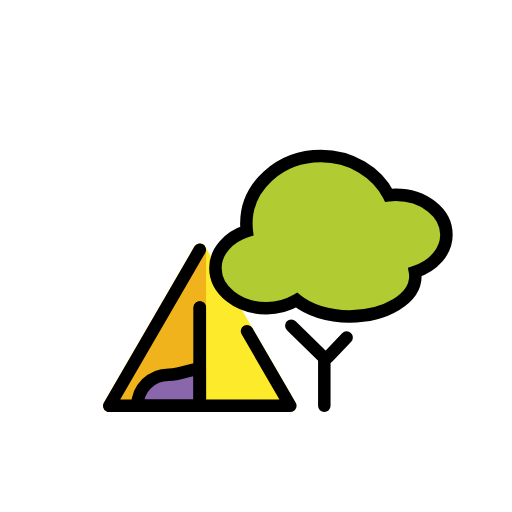
t = 0.00 s
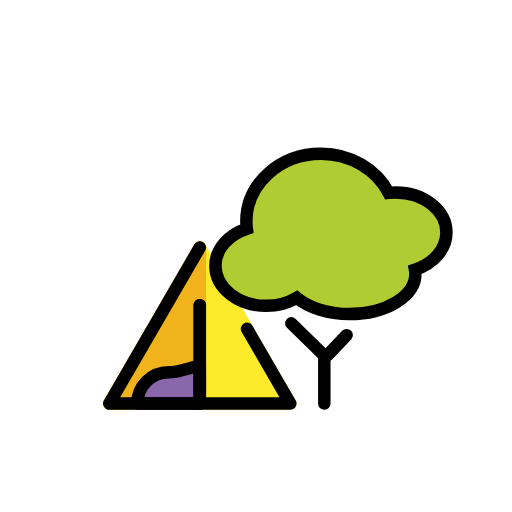
t = 0.48 s
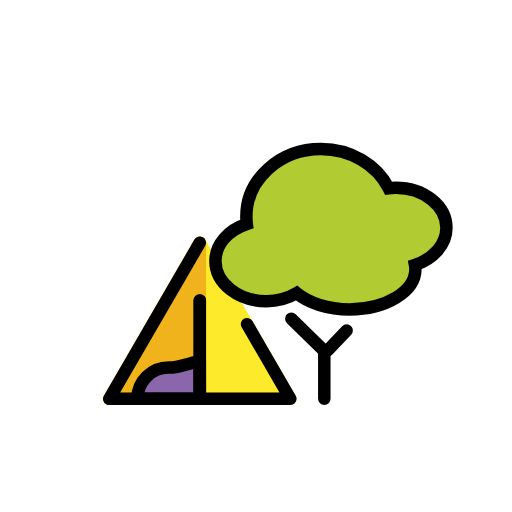
t = 1.43 s
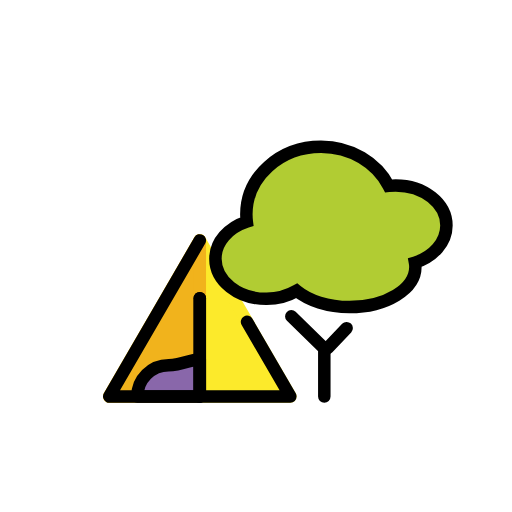
t = 1.90 s
t = 2.38 s: frame unchanged from t = 1.43 s, image omitted
t = 3.33 s: frame unchanged from t = 0.48 s, image omitted

The animated SVG that drew these frames (rendered in a browser with its animation timeline set to each time). Animation: 1 SMIL element (animateTransform=1); one cycle of 3.80 s, repeats indefinitely.

<?xml version='1.0' encoding='utf-8'?>
<svg xmlns="http://www.w3.org/2000/svg" id="emoji" viewBox="-5 -5 82 82" version="1.1" width="200" height="200" role="img">
  <title>OpenMoji: camping</title><g><g id="color">
    <polyline fill="#FCEA2B" stroke="#FCEA2B" stroke-linecap="round" stroke-linejoin="round" stroke-miterlimit="10" stroke-width="2" points="27,35 12.5,60 41.5,60 27,35" />
    <polyline fill="#F1B31C" stroke="#F1B31C" stroke-linecap="round" stroke-linejoin="round" stroke-miterlimit="10" stroke-width="2" points="27,35 27,60 12.5,60 27,35" />
    <path fill="#B1CC33" d="M66.5,32.6158c0-3.5438-3.6409-6.422-8.1319-6.422c-0.3752,0.0031-0.75,0.0268-1.1227,0.0708 C55.3433,22.5678,51.2137,20,46.4116,20c-6.6037,0-11.9566,4.845-11.9566,10.8212c0.0012,0.395,0.026,0.7896,0.0743,1.1815 C31.5775,32.9659,29.5,35.2594,29.5,37.9378c0,3.5437,3.6409,6.422,8.1319,6.422c1.7071,0.0148,3.3882-0.4304,4.8765-1.2914 c1.9213,1.5798,4.9956,2.6089,8.472,2.6089c5.8244,0,10.546-2.8754,10.546-6.4219c-0.001-0.2345-0.0226-0.4684-0.0647-0.6989 C64.4176,37.5919,66.5,35.297,66.5,32.6158z" />
    <path fill="#8967AA" d="M27,54c-1,0-3,1-5,1c-2.7614,0-5,2.2386-5,5h10V54z" />
  </g>
  <g id="hair" />
  <g id="skin" />
  <g id="skin-shadow" />
  <g id="line">
    <polyline fill="none" stroke="#000000" stroke-linecap="round" stroke-linejoin="round" stroke-width="2" points="46.9399,60 46.9399,52.3255 41.6551,47.1613" />
    <line x1="47.5116" x2="50.5178" y1="52.2181" y2="49.0505" fill="none" stroke="#000000" stroke-linecap="round" stroke-linejoin="round" stroke-width="2" />
    <polyline fill="none" stroke="#000000" stroke-linecap="round" stroke-linejoin="round" stroke-miterlimit="10" stroke-width="2" points="27,35 12.5,60 41.5,60 34.5657,48.0444" />
    <line x1="27" x2="27" y1="60" y2="44.25" fill="none" stroke="#000000" stroke-linecap="round" stroke-linejoin="round" stroke-miterlimit="10" stroke-width="2" />
    <line x1="27" x2="27" y1="44.25" y2="60" fill="none" stroke="#000000" stroke-linecap="round" stroke-linejoin="round" stroke-miterlimit="10" stroke-width="2" />
    <path fill="none" stroke="#000000" stroke-linecap="round" stroke-miterlimit="10" stroke-width="2" d="M66.5,32.6158 c0-3.5438-3.6409-6.422-8.1319-6.422c-0.3752,0.0031-0.75,0.0268-1.1227,0.0708C55.3433,22.5678,51.2137,20,46.4116,20 c-6.6037,0-11.9566,4.845-11.9566,10.8212c0.0012,0.395,0.026,0.7896,0.0743,1.1815C31.5775,32.9659,29.5,35.2594,29.5,37.9378 c0,3.5437,3.6409,6.422,8.1319,6.422c1.7071,0.0148,3.3882-0.4304,4.8765-1.2914c1.9213,1.5798,4.9956,2.6089,8.472,2.6089 c5.8244,0,10.546-2.8754,10.546-6.4219c-0.001-0.2345-0.0226-0.4684-0.0647-0.6989C64.4176,37.5919,66.5,35.297,66.5,32.6158z" />
    <path fill="none" stroke="#000000" stroke-linecap="round" stroke-linejoin="round" stroke-miterlimit="10" stroke-width="2" d="M27,54c-1,0-3,1-5,1c-2.7614,0-5,2.2386-5,5h10V54z" />
  </g>
<animateTransform attributeName="transform" type="translate" values="0 0;0 -1.5;0 0" dur="3.8s" repeatCount="indefinite" /></g></svg>
